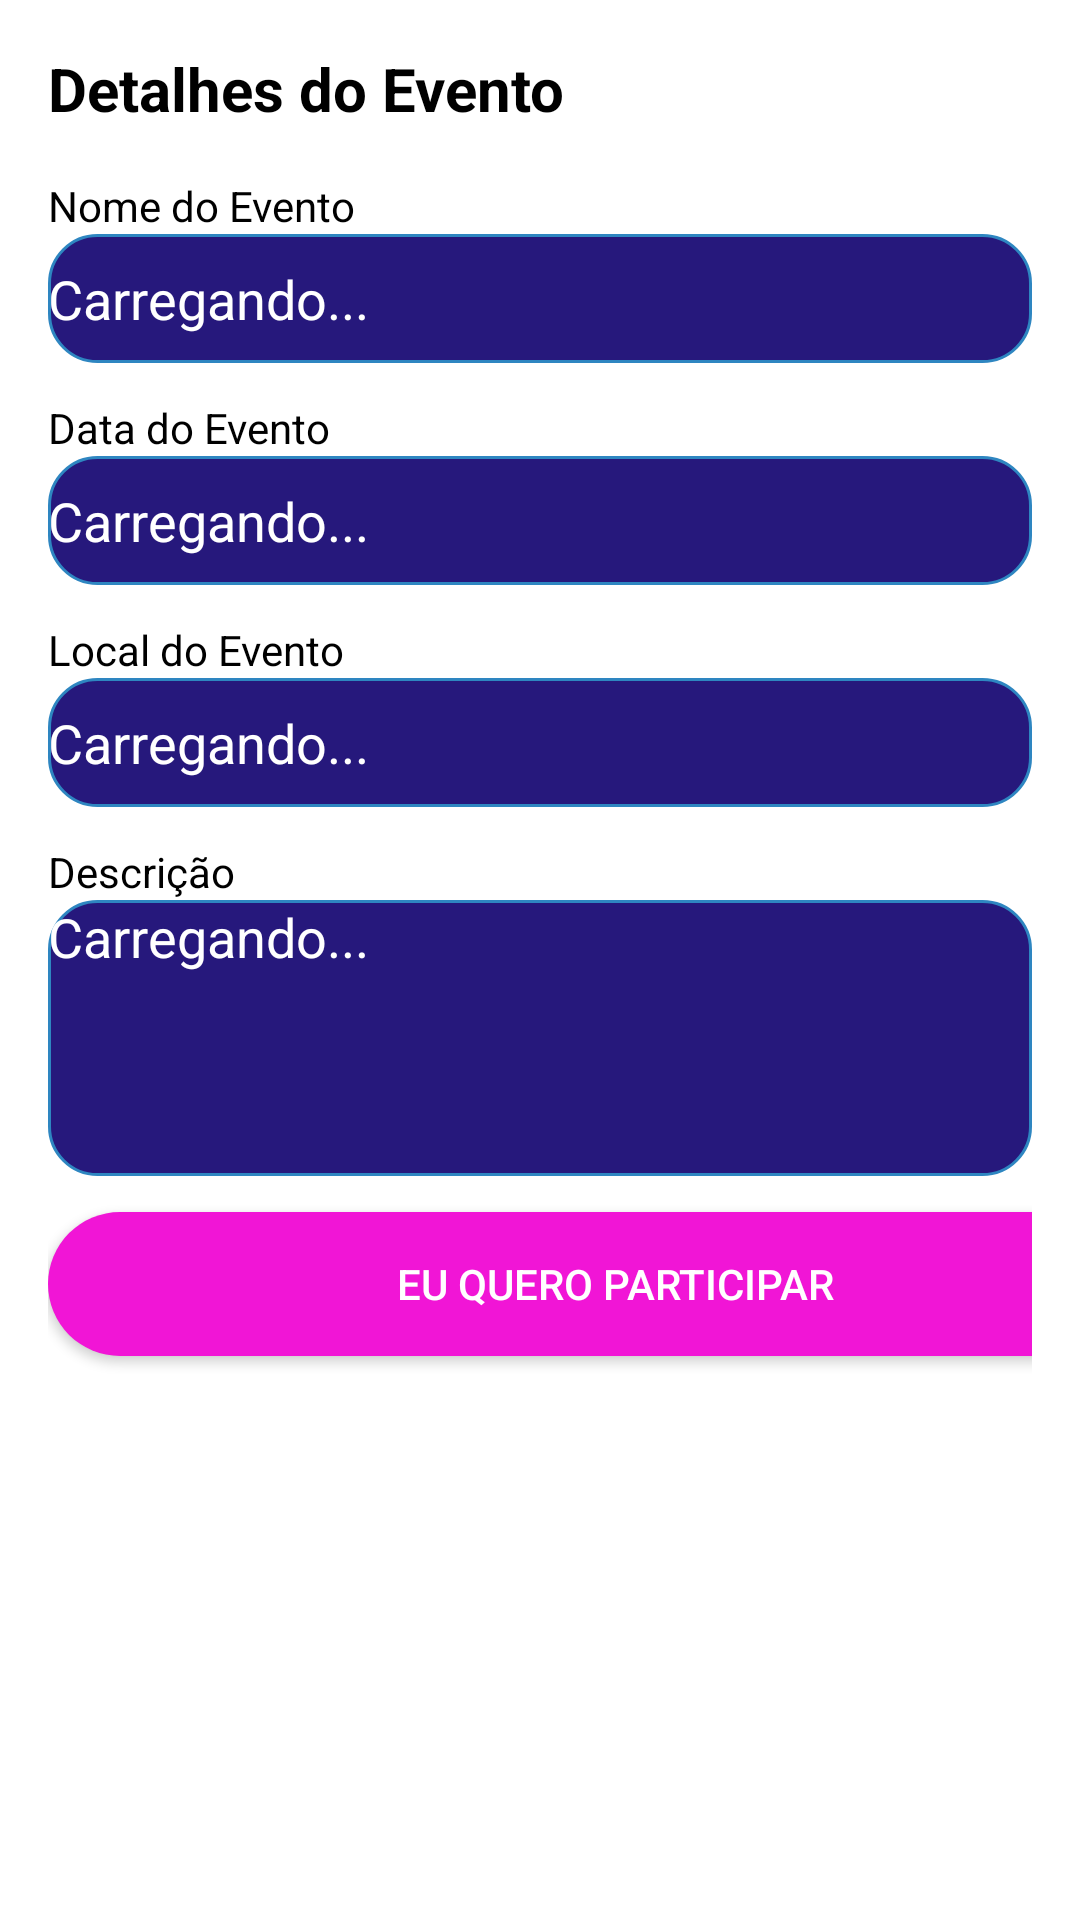

The Android layout XML behind this screen, and the referenced resources:
<!-- AndroidManifest.xml: application theme Theme.AppCompat.Light.NoActionBar -->
<!-- res/layout/activity_event.xml -->
<?xml version="1.0" encoding="utf-8"?>
<androidx.constraintlayout.widget.ConstraintLayout xmlns:android="http://schemas.android.com/apk/res/android"
    xmlns:app="http://schemas.android.com/apk/res-auto"
    xmlns:tools="http://schemas.android.com/tools"
    android:id="@+id/main"
    android:layout_width="match_parent"
    android:layout_height="match_parent"
    tools:context=".Event">

    <ScrollView
        android:id="@+id/lvRandomEvents"
        android:layout_width="match_parent"
        android:layout_height="match_parent"
        android:background="#ffffff"
        android:fillViewport="true"
        tools:context=".Event">

        <LinearLayout
            android:layout_width="match_parent"
            android:layout_height="wrap_content"
            android:orientation="vertical"
            android:padding="16dp">

            <TextView
                android:id="@+id/tv_event_details_title"
                android:layout_width="wrap_content"
                android:layout_height="wrap_content"
                android:layout_marginBottom="16dp"
                android:text="Detalhes do Evento"
                android:textColor="@color/black"
                android:textSize="20sp"
                android:textStyle="bold" />

            <TextView
                android:layout_width="wrap_content"
                android:layout_height="wrap_content"
                android:text="Nome do Evento"
                android:textColor="@color/black" />

            <EditText
                android:id="@+id/nomeEvento"
                android:layout_width="match_parent"
                android:layout_height="43dp"
                android:layout_marginBottom="12dp"
                android:background="@drawable/input_shape"
                android:inputType="textCapSentences"
                android:maxLines="1"
                android:text="Carregando..."
                android:textColor="#ffffff" />

            <TextView
                android:layout_width="wrap_content"
                android:layout_height="wrap_content"
                android:text="Data do Evento"
                android:textColor="@color/black" />

            <EditText
                android:id="@+id/dataEvento"
                android:layout_width="match_parent"
                android:layout_height="43dp"
                android:layout_marginBottom="12dp"
                android:background="@drawable/input_shape"
                android:inputType="textCapSentences"
                android:maxLines="1"
                android:text="Carregando..."
                android:textColor="#ffffff" />

            <TextView
                android:layout_width="wrap_content"
                android:layout_height="wrap_content"
                android:text="Local do Evento"
                android:textColor="@color/black" />

            <EditText
                android:id="@+id/localEvento"
                android:layout_width="match_parent"
                android:layout_height="43dp"
                android:layout_marginBottom="12dp"
                android:background="@drawable/input_shape"
                android:inputType="textCapSentences"
                android:maxLines="1"
                android:text="Carregando..."
                android:textColor="#ffffff" />

            <TextView
                android:id="@+id/textView10"
                android:layout_width="match_parent"
                android:layout_height="wrap_content"
                android:text="Descrição"
                android:textColor="@color/black" />

            <EditText
                android:id="@+id/descricaoEvento"
                android:layout_width="match_parent"
                android:layout_height="92dp"
                android:layout_marginBottom="12dp"
                android:background="@drawable/input_shape"
                android:gravity="start|top"
                android:inputType="textMultiLine"
                android:maxLines="10"
                android:text="Carregando..."
                android:textColor="#ffffff" />

            <Button
                android:id="@+id/participarButton"
                android:layout_width="378dp"
                android:layout_height="wrap_content"
                android:background="@drawable/button_shape"
                android:onClick="updateEvent"
                android:text="Eu quero participar"
                android:textColor="#ffffff" />

        </LinearLayout>
    </ScrollView>


</androidx.constraintlayout.widget.ConstraintLayout>
<!-- resources referenced by this layout -->
<resources>
  <!-- drawable button_shape (drawable) -->
  <?xml version="1.0" encoding="utf-8"?>
  <shape xmlns:android="http://schemas.android.com/apk/res/android" android:shape="rectangle">
  
      <solid android:color="#f115d6"></solid>
      <corners android:radius="30dp"></corners>
  
  </shape>
  <!-- drawable input_shape (drawable) -->
  <?xml version="1.0" encoding="utf-8"?>
  <shape xmlns:android="http://schemas.android.com/apk/res/android" android:shape="rectangle">
  
      <stroke android:color="#2E86C1" android:width="1dp"></stroke>
      <corners android:radius="16dp"></corners>
      <solid android:color="#26187c"></solid>
  
  </shape>
  <!-- not gathered from this repository: default colours our renderer supplied (Android Studio template values) -->
  <color name="black">#FF000000</color>
</resources>
